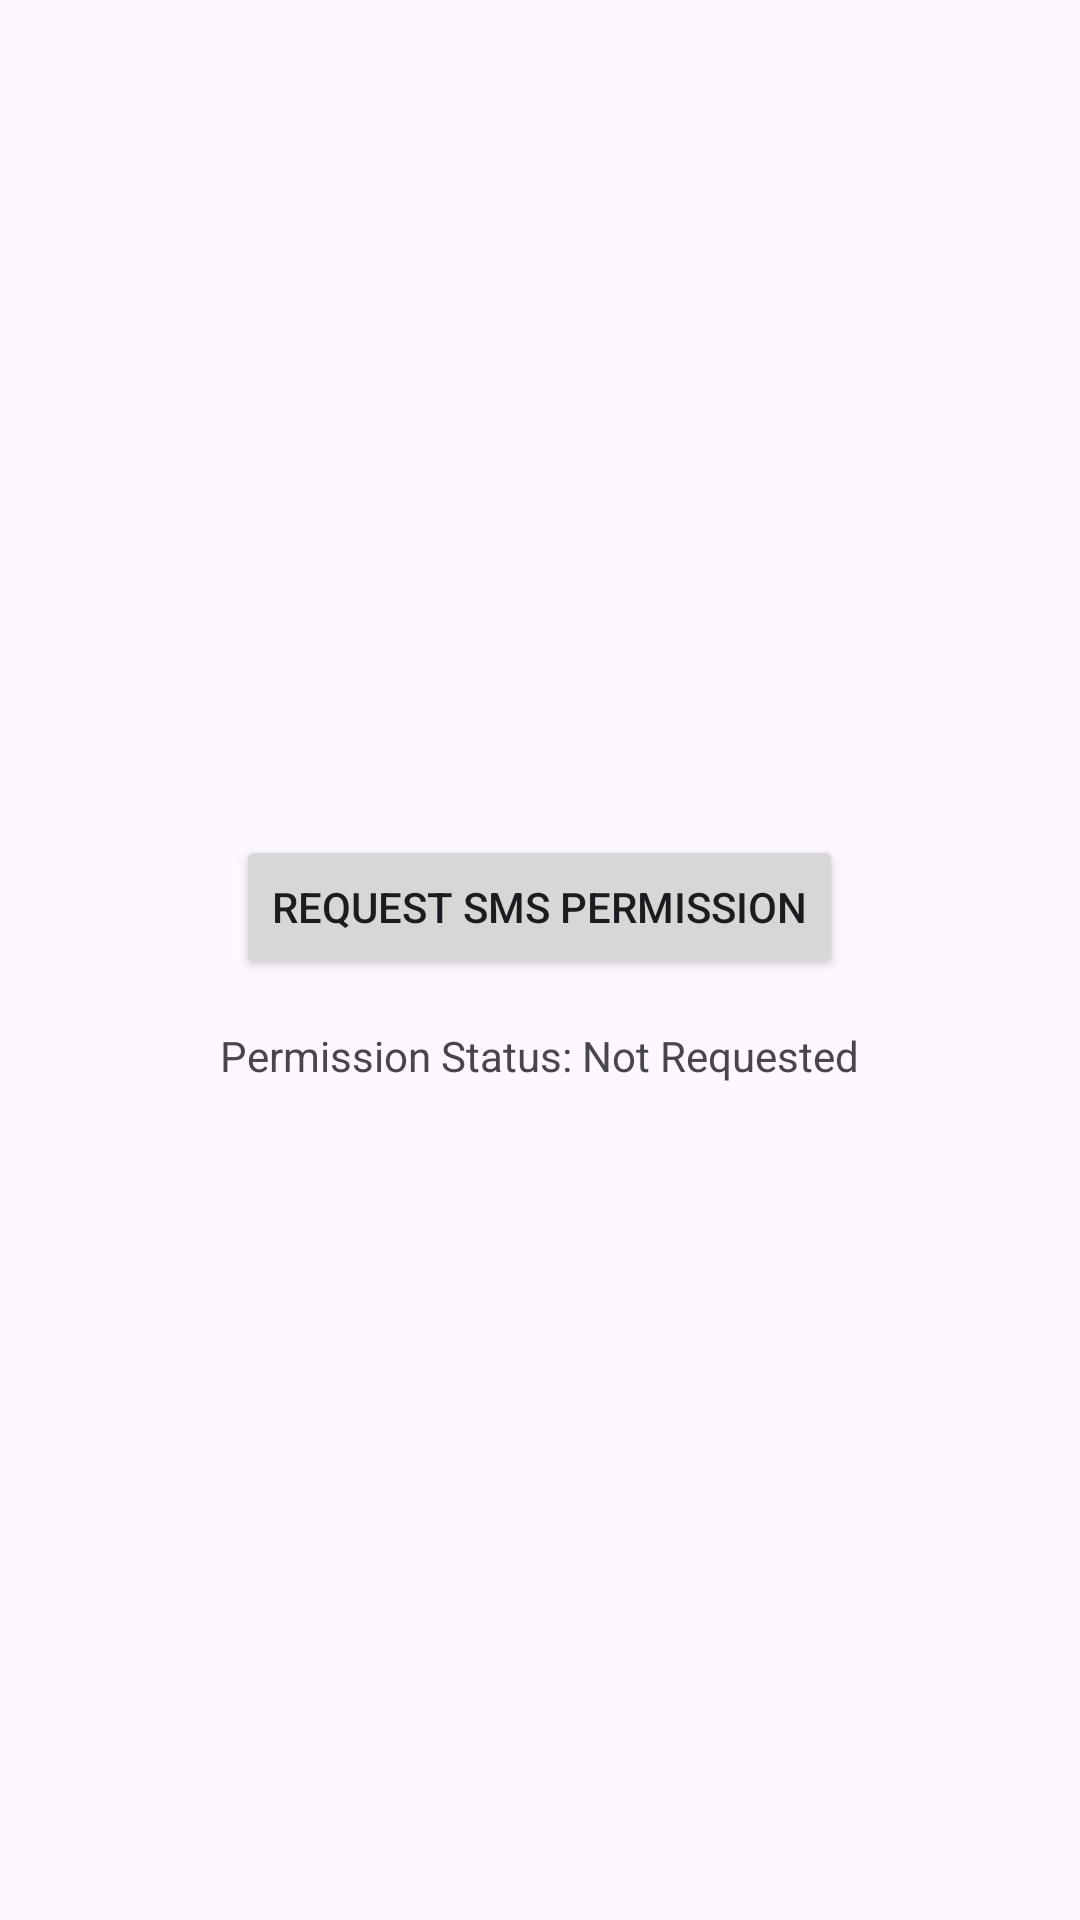

Android layout source for this screen:
<!-- AndroidManifest.xml: application theme Theme.CS360_Bradshaw_Matthias -->
<!-- res/layout/fragment_sms.xml -->
<?xml version="1.0" encoding="utf-8"?>

<LinearLayout xmlns:android="http://schemas.android.com/apk/res/android"
    xmlns:tools="http://schemas.android.com/tools"
    android:layout_width="match_parent"
    android:layout_height="match_parent"
    android:gravity="center"
    android:orientation="vertical"
    tools:context=".SmsFragment">

    <Button
        android:id="@+id/button_request_permission"
        android:layout_width="wrap_content"
        android:layout_height="wrap_content"
        android:text="Request SMS Permission" />

    <TextView
        android:id="@+id/text_permission_status"
        android:layout_width="wrap_content"
        android:layout_height="wrap_content"
        android:layout_marginTop="16dp"
        android:text="Permission Status: Not Requested" />

    <Button
        android:id="@+id/button_send_sms"
        android:layout_width="wrap_content"
        android:layout_height="wrap_content"
        android:layout_marginTop="16dp"
        android:text="Send SMS"
        android:visibility="gone" />

</LinearLayout>
<!-- resources referenced by this layout -->
<resources>
  <style name="Theme.CS360_Bradshaw_Matthias" parent="Base.Theme.CS360_Bradshaw_Matthias" />
  <style name="Base.Theme.CS360_Bradshaw_Matthias" parent="Theme.Material3.DayNight.NoActionBar">
          
          
      </style>
</resources>
